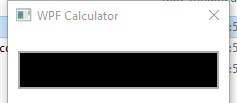
Task: Blank Project
Workflow: Main

Step 1: Attach Window 'WPFCalcul Hwndwrapp' on the element in window 'WPF Calculator' (calculator.exe)

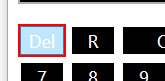
Step 2: click on the push button 'Del'

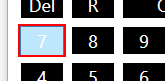
Step 3: click on the push button

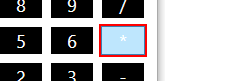
Step 4: click on the push button

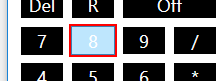
Step 5: click on the push button

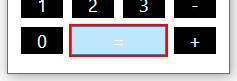
Step 6: click on the push button '='

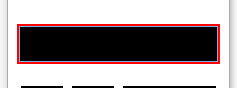
Step 7: get-text from 'editable text  tb'
